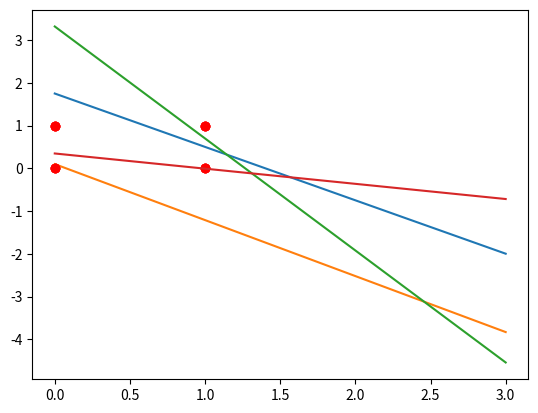

This chart was generated by the following Python code:
import numpy as np
import matplotlib.pyplot as plt


def get_AND():
    X = np.array([[0,0,1],[0,1,1],[1,0,1],[1,1,1]])
    y = np.array([0,0,0,1])
    return X,y

def get_NAND():
    X = np.array([[0,0,1],[0,1,1],[1,0,1],[1,1,1]])
    y = np.array([1,1,1,0])
    return X,y

def get_OR():
    X = np.array([[0,0,1],[0,1,1],[1,0,1],[1,1,1]])
    y = np.array([0,1,1,1])
    return X,y

def get_NOR():
    X = np.array([[0,0,1],[0,1,1],[1,0,1],[1,1,1]])
    y = np.array([1,0,0,0])
    return X,y

def activation(x):
    return 1 if x > 0 else 0

def train(X,y, lr = 0.3):
    W = np.random.rand(3)
    changed = True
    epoch = 1
    while changed:
        changed = False
        for i in range(X.shape[0]):
            h = np.dot(W, X[i])
            pred = activation(h)
            error = y[i] - pred
            if error != 0:
                changed = True
            W += lr*error*X[i]
        epoch+=1
    print(epoch)
    return W

def predict(X, W):
    h = np.dot(W, X)
    return activation(h)

print("AND GATE")
X, y = get_AND()
W = train(X,y,0.1)
yp = []

plt.subplot(111)
for i in range(4):
  yi = (-W[2] - W[0] * i) / W[1]
  yp.append(yi)
  plt.plot(X[i][0], X[i][1], 'ro')


plt.plot(yp)
plt.show()
print("\n")

print("OR GATE")
X, y = get_OR()
W = train(X,y,0.1)
yp = []

plt.subplot(111)
for i in range(4):
  yi = (-W[2] - W[0] * i) / W[1]
  yp.append(yi)
  plt.plot(X[i][0], X[i][1], 'ro')


plt.plot(yp)
plt.show()
print("\n")   

print("NAND GATE")
X, y = get_NAND()
W = train(X,y,0.1)
yp = []

plt.subplot(111)
for i in range(4):
  yi = (-W[2] - W[0] * i) / W[1]
  yp.append(yi)
  plt.plot(X[i][0], X[i][1], 'ro')


plt.plot(yp)
plt.show()
print("\n")    


print("NOR GATE")
X, y = get_NOR()
W = train(X,y,0.01)
yp = []

plt.subplot(111)
for i in range(0, 4):
  yi = (-W[2] - W[0] * i) / W[1]
  yp.append(yi)
  plt.plot(X[i][0], X[i][1], 'ro')


plt.plot(yp)
plt.show()
print("\n")